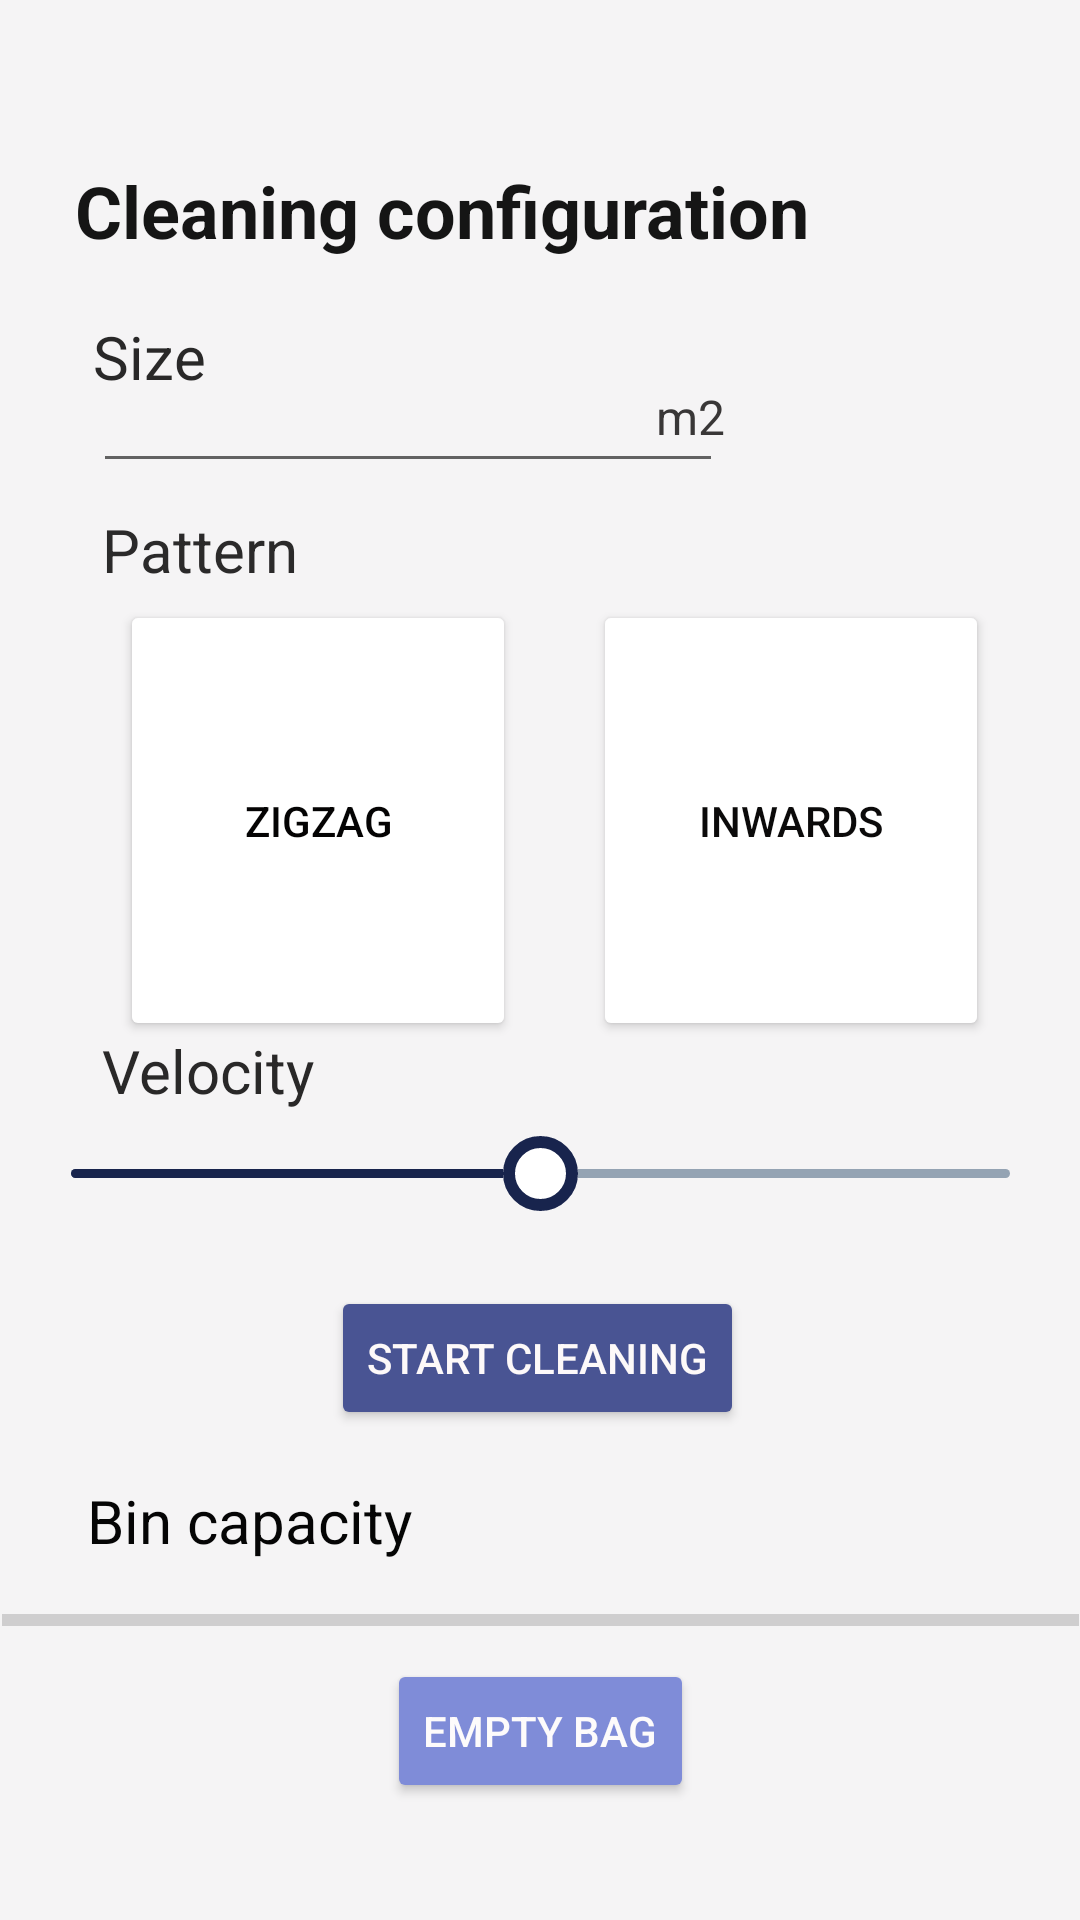

This screen was rendered from an Android layout file. Write that file and the resources it references.
<!-- AndroidManifest.xml: application theme Theme.Firstapp -->
<!-- res/layout/activity_auto_option.xml -->
<?xml version="1.0" encoding="utf-8"?>
<androidx.constraintlayout.widget.ConstraintLayout xmlns:android="http://schemas.android.com/apk/res/android"
    xmlns:app="http://schemas.android.com/apk/res-auto"
    xmlns:tools="http://schemas.android.com/tools"
    android:layout_width="match_parent"
    android:layout_height="match_parent"
    android:background="#4FDDDCDD"
    tools:context=".AutoOptionActivity">

    <EditText
        android:id="@+id/size_input"
        android:layout_width="wrap_content"
        android:layout_height="wrap_content"
        android:ems="10"
        android:inputType="number"
        app:layout_constraintBottom_toBottomOf="parent"
        app:layout_constraintEnd_toEndOf="parent"
        app:layout_constraintHorizontal_bias="0.207"
        app:layout_constraintStart_toStartOf="parent"
        app:layout_constraintTop_toTopOf="parent"
        app:layout_constraintVertical_bias="0.2" />

    <Button
        android:id="@+id/pattern1"
        android:layout_width="132dp"
        android:layout_height="147dp"
        android:text="ZIGZAG"
        android:textColor="#040303"
        app:backgroundTint="#FFFFFF"
        app:layout_constraintBottom_toBottomOf="parent"
        app:layout_constraintEnd_toEndOf="parent"
        app:layout_constraintHorizontal_bias="0.175"
        app:layout_constraintStart_toStartOf="parent"
        app:layout_constraintTop_toTopOf="parent"
        app:layout_constraintVertical_bias="0.406"
        app:strokeColor="#838080" />

    <Button
        android:id="@+id/pattern2"
        android:layout_width="132dp"
        android:layout_height="147dp"
        android:text="INWARDS"
        android:textColor="#0B0A0A"
        app:backgroundTint="#FFFFFF"
        app:layout_constraintBottom_toBottomOf="parent"
        app:layout_constraintEnd_toEndOf="parent"
        app:layout_constraintHorizontal_bias="0.867"
        app:layout_constraintStart_toStartOf="parent"
        app:layout_constraintTop_toTopOf="parent"
        app:layout_constraintVertical_bias="0.406"
        app:strokeColor="#8E8888" />

    <TextView
        android:id="@+id/textView8"
        android:layout_width="wrap_content"
        android:layout_height="wrap_content"
        android:text="Velocity"
        android:textColor="#292828"
        android:textSize="20sp"
        app:layout_constraintBottom_toBottomOf="parent"
        app:layout_constraintEnd_toEndOf="parent"
        app:layout_constraintHorizontal_bias="0.117"
        app:layout_constraintStart_toStartOf="parent"
        app:layout_constraintTop_toTopOf="parent"
        app:layout_constraintVertical_bias="0.56" />

    <TextView
        android:id="@+id/textView2"
        android:layout_width="wrap_content"
        android:layout_height="wrap_content"
        android:text="Size"
        android:textColor="#292828"
        android:textSize="20sp"
        app:layout_constraintBottom_toBottomOf="parent"
        app:layout_constraintEnd_toEndOf="parent"
        app:layout_constraintHorizontal_bias="0.096"
        app:layout_constraintStart_toStartOf="parent"
        app:layout_constraintTop_toTopOf="parent"
        app:layout_constraintVertical_bias="0.172" />

    <TextView
        android:id="@+id/textView3"
        android:layout_width="wrap_content"
        android:layout_height="wrap_content"
        android:text="Pattern"
        android:textColor="#2B2A2A"
        android:textSize="20sp"
        app:layout_constraintBottom_toBottomOf="parent"
        app:layout_constraintEnd_toEndOf="parent"
        app:layout_constraintHorizontal_bias="0.115"
        app:layout_constraintStart_toStartOf="parent"
        app:layout_constraintTop_toTopOf="parent"
        app:layout_constraintVertical_bias="0.277" />

    <TextView
        android:id="@+id/textView4"
        android:layout_width="wrap_content"
        android:layout_height="wrap_content"
        android:text="m2"
        android:textColor="#393737"
        android:textSize="16sp"
        app:layout_constraintBottom_toBottomOf="parent"
        app:layout_constraintEnd_toEndOf="parent"
        app:layout_constraintHorizontal_bias="0.649"
        app:layout_constraintStart_toStartOf="parent"
        app:layout_constraintTop_toTopOf="parent"
        app:layout_constraintVertical_bias="0.207" />

    <Button
        android:id="@+id/start_cleaning"
        android:layout_width="wrap_content"
        android:layout_height="wrap_content"
        android:text="start cleaning"
        android:textColor="#FDF9F9"
        app:backgroundTint="#495493"
        app:layout_constraintBottom_toBottomOf="parent"
        app:layout_constraintEnd_toEndOf="parent"
        app:layout_constraintHorizontal_bias="0.497"
        app:layout_constraintStart_toStartOf="parent"
        app:layout_constraintTop_toTopOf="parent"
        app:layout_constraintVertical_bias="0.724" />

    <TextView
        android:id="@+id/textView12"
        android:layout_width="wrap_content"
        android:layout_height="wrap_content"
        android:text="Bin capacity"
        android:textColor="#050505"
        android:textSize="20sp"
        app:layout_constraintBottom_toBottomOf="parent"
        app:layout_constraintEnd_toEndOf="parent"
        app:layout_constraintHorizontal_bias="0.115"
        app:layout_constraintStart_toStartOf="parent"
        app:layout_constraintTop_toTopOf="parent"
        app:layout_constraintVertical_bias="0.805" />

    <ProgressBar
        android:id="@+id/progressBar3"
        style="?android:attr/progressBarStyleHorizontal"
        android:layout_width="359dp"
        android:layout_height="52dp"
        app:layout_constraintBottom_toBottomOf="parent"
        app:layout_constraintEnd_toEndOf="parent"
        app:layout_constraintHorizontal_bias="0.769"
        app:layout_constraintStart_toStartOf="parent"
        app:layout_constraintTop_toTopOf="parent"
        app:layout_constraintVertical_bias="0.874" />

    <Button
        android:id="@+id/empty"
        android:layout_width="wrap_content"
        android:layout_height="wrap_content"
        android:text="empty bag"
        android:textColor="#FDFBFB"
        app:backgroundTint="#7F8CD8"
        app:layout_constraintBottom_toBottomOf="parent"
        app:layout_constraintEnd_toEndOf="parent"
        app:layout_constraintStart_toStartOf="parent"
        app:layout_constraintTop_toTopOf="parent"
        app:layout_constraintVertical_bias="0.934" />

    <TextView
        android:id="@+id/velocity"
        android:layout_width="wrap_content"
        android:layout_height="wrap_content"
        android:layout_marginBottom="4dp"
        android:textColor="#0E0E0E"
        app:layout_constraintBottom_toTopOf="@+id/seekBar"
        app:layout_constraintEnd_toEndOf="parent"
        app:layout_constraintHorizontal_bias="0.552"
        app:layout_constraintStart_toStartOf="parent" />

    <SeekBar
        android:id="@+id/seekBar"
        android:layout_width="345dp"
        android:layout_height="52dp"
        android:layout_margin="50dp"
        android:max="100"
        android:maxHeight="3dp"
        android:min="0"
        android:minHeight="3dp"
        android:progress="50"
        android:progressDrawable="@drawable/seek_bar_ruler"
        android:thumb="@drawable/seek_bar_slider"
        app:layout_constraintBottom_toBottomOf="parent"
        app:layout_constraintEnd_toEndOf="parent"
        app:layout_constraintStart_toStartOf="parent"
        app:layout_constraintTop_toTopOf="parent"
        app:layout_constraintVertical_bias="0.646" />

    <TextView
        android:id="@+id/textView5"
        android:layout_width="wrap_content"
        android:layout_height="wrap_content"
        android:text="Cleaning configuration"
        android:textColor="#151515"
        android:textSize="24sp"
        android:textStyle="bold"
        app:layout_constraintBottom_toBottomOf="parent"
        app:layout_constraintEnd_toEndOf="parent"
        app:layout_constraintHorizontal_bias="0.216"
        app:layout_constraintStart_toStartOf="parent"
        app:layout_constraintTop_toTopOf="parent"
        app:layout_constraintVertical_bias="0.089" />


</androidx.constraintlayout.widget.ConstraintLayout>
<!-- resources referenced by this layout -->
<resources>
  <!-- drawable seek_bar_ruler (drawable) -->
  <?xml version="1.0" encoding="utf-8"?>
  <layer-list xmlns:android="http://schemas.android.com/apk/res/android">
      <item android:id="@android:id/background">
          <shape android:shape="rectangle">
              <solid
                  android:color="#94A3B3" />
              <corners android:radius="2dp" />
  
          </shape>
      </item>
      <item android:id="@android:id/progress">
          <clip>
              <shape android:shape="rectangle">
                  <solid
                      android:color="#18244D" />
                  <corners android:radius="2dp" />
              </shape>
          </clip>
      </item>
  </layer-list>
  <!-- drawable seek_bar_slider (drawable) -->
  <?xml version="1.0" encoding="utf-8"?>
  <shape xmlns:android="http://schemas.android.com/apk/res/android"
      android:shape="oval"
      >
      <solid android:color="#FFFFFF" />
      <stroke
          android:width="4dp"
          android:color="#18244D"
          />
      <size
          android:width="25dp"
          android:height="25dp"
          />
  </shape>
  <style name="Theme.Firstapp" parent="Theme.MaterialComponents.DayNight.DarkActionBar">
          
          <item name="colorPrimary">#2A3CA1</item>
          <item name="colorPrimaryVariant">#07197A</item>
          <item name="colorOnPrimary">@color/white</item>
          
          <item name="colorSecondary">@color/teal_200</item>
          <item name="colorSecondaryVariant">@color/teal_700</item>
          <item name="colorOnSecondary">@color/black</item>
          
          <item name="android:statusBarColor" tools:targetApi="l">?attr/colorPrimaryVariant</item>
          
      </style>
  <!-- not gathered from this repository: default colours our renderer supplied (Android Studio template values) -->
  <color name="teal_200">#FF03DAC5</color>
  <color name="teal_700">#FF018786</color>
  <color name="black">#FF000000</color>
  <color name="white">#FFFFFFFF</color>
</resources>
